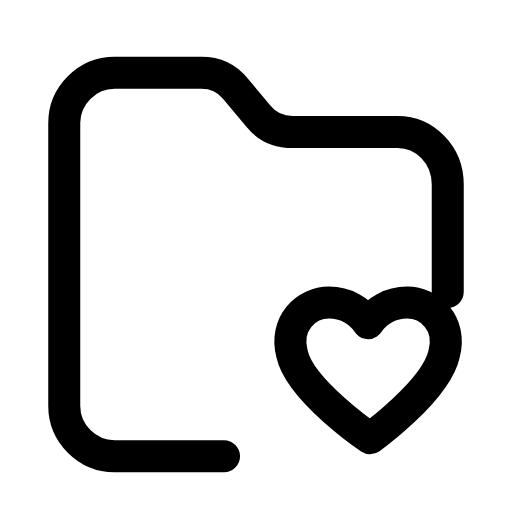
t = 0.00 s
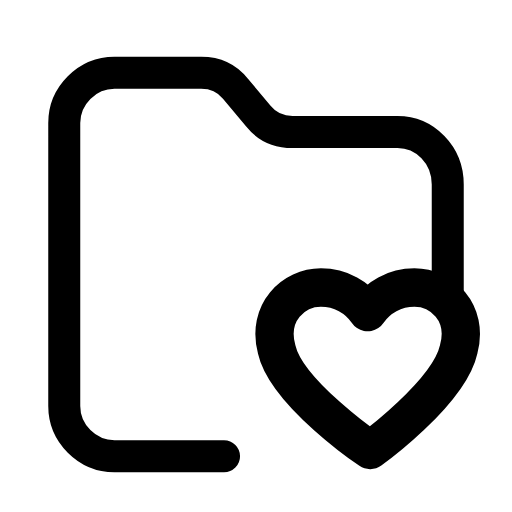
t = 0.26 s
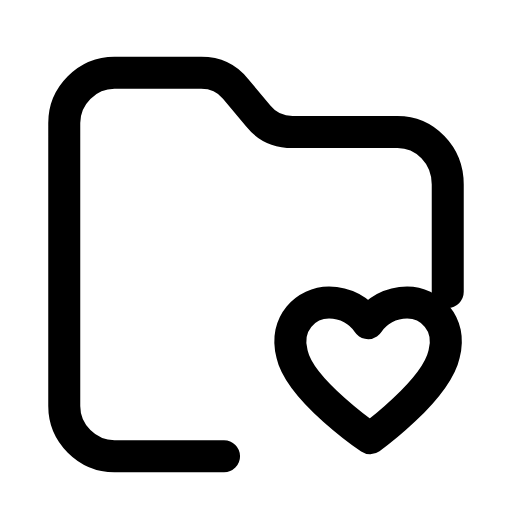
t = 0.53 s
t = 0.78 s: frame unchanged from t = 0.00 s, image omitted
t = 1.06 s: frame unchanged from t = 0.00 s, image omitted
t = 1.33 s: frame unchanged from t = 0.00 s, image omitted

The animated SVG that drew these frames (rendered in a browser with its animation timeline set to each time). Animation: 1 SMIL element (animateTransform=1); one cycle of 1.60 s, repeats indefinitely.

<svg xmlns="http://www.w3.org/2000/svg" width="24" height="24" viewBox="0 0 24 24" fill="none"><g transform="translate(-0.84 -0.871) scale(1.07)"><path stroke="currentColor" stroke-width="1.402" stroke-linecap="round" stroke-linejoin="round" fill="none" d="M10.6 20.8L5.8 20.8C4.6 20.8 3.6 19.8 3.6 18.6L3.6 6.2C3.6 5 4.6 4 5.8 4L9.6 4C10.2 4 10.7 4.2 11.1 4.7L12.1 5.9C12.5 6.4 13 6.6 13.6 6.6L18.2 6.6C19.4 6.6 20.4 7.6 20.4 8.9L20.4 13.6"></path><g transform="translate(17 17.4)"><g><animateTransform attributeName="transform" type="scale" values="1;1;1.24;1;1;1;1;1.24;1;1;1" keyTimes="0;0.135;0.2475;0.36;0.45;0.6;0.66;0.735;0.81;0.9;1" dur="1.6s" repeatCount="indefinite" calcMode="spline" keySplines="0.16 1 0.3 1;0.16 1 0.3 1;0.16 1 0.3 1;0.16 1 0.3 1;0.16 1 0.3 1;0.16 1 0.3 1;0.16 1 0.3 1;0.16 1 0.3 1;0.16 1 0.3 1;0.16 1 0.3 1"/><g transform="translate(-17 -17.4)"><g><path stroke="currentColor" stroke-width="1.402" stroke-linecap="round" stroke-linejoin="round" fill="none" d="M17 20.01S13.94 17.94 13.58 16.32C13.22 14.97 14.21 14.07 15.2 14.07C15.92 14.07 16.55 14.43 16.91 14.97C17.27 14.43 17.9 14.07 18.62 14.07C19.61 14.07 20.6 14.97 20.24 16.32C19.88 17.94 17 20.01 17 20.01Z"></path></g></g></g></g></g></svg>
